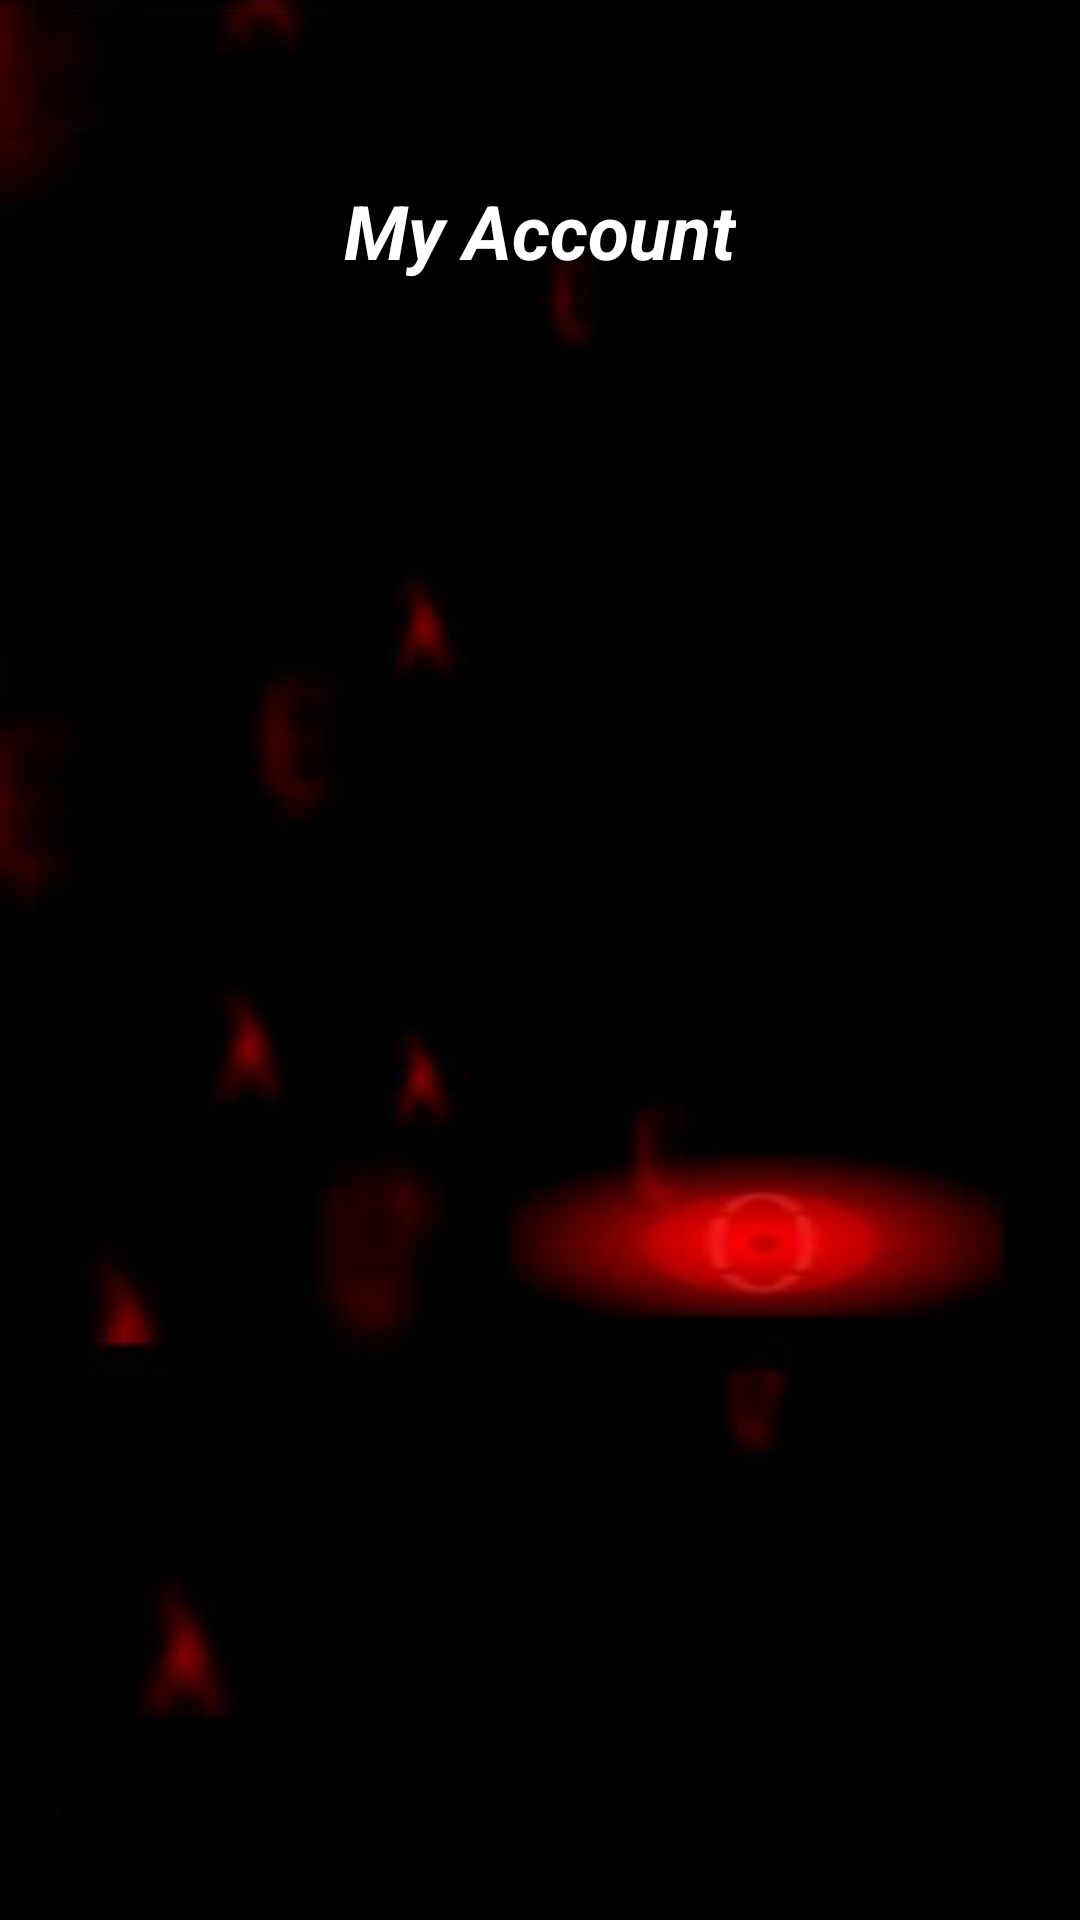

Layout XML and referenced resources for this Android screen:
<!-- AndroidManifest.xml: application theme AppTheme -->
<!-- res/layout/content_account.xml -->
<?xml version="1.0" encoding="utf-8"?>
<LinearLayout xmlns:android="http://schemas.android.com/apk/res/android"
    xmlns:app="http://schemas.android.com/apk/res-auto"
    xmlns:tools="http://schemas.android.com/tools"
    android:layout_width="match_parent"
    android:layout_height="wrap_content"
    android:background="@drawable/background_image"
    android:paddingLeft="30dp"
    android:paddingRight="30dp"
    android:baselineAligned="false"
    android:orientation="vertical"
    android:weightSum="1"
    tools:showIn="@layout/activity_account">
    <TextView
        android:layout_width="wrap_content"
        android:layout_height="wrap_content"
        android:layout_gravity="center"
        android:layout_marginTop="60dp"
        android:layout_marginBottom="30dp"
        android:text="My Account"
        android:textColor="#fff"
        android:textSize="25dp"
        android:textStyle="normal|bold|italic" />
    <GridView
        android:id="@+id/account_list"
        android:layout_width="wrap_content"
        android:layout_height="wrap_content"
        android:numColumns="2" />
</LinearLayout>
<!-- res/layout/activity_account.xml (included above) -->
<?xml version="1.0" encoding="utf-8"?>
<android.support.design.widget.CoordinatorLayout xmlns:android="http://schemas.android.com/apk/res/android"
    xmlns:app="http://schemas.android.com/apk/res-auto"
    xmlns:tools="http://schemas.android.com/tools"
    android:layout_width="match_parent"
    android:layout_height="match_parent"
    android:fitsSystemWindows="true"
    tools:context="com.bdlions.recharge.Account">

    <android.support.design.widget.AppBarLayout
        android:layout_width="match_parent"
        android:layout_height="wrap_content"
        android:theme="@style/AppTheme.AppBarOverlay">

        <android.support.v7.widget.Toolbar
            android:id="@+id/toolbar"
            android:layout_width="match_parent"
            android:layout_height="?attr/actionBarSize"
            android:background="?attr/colorPrimary"
            app:popupTheme="@style/AppTheme.PopupOverlay" />

    </android.support.design.widget.AppBarLayout>

    <include layout="@layout/content_account" />

</android.support.design.widget.CoordinatorLayout>
<!-- resources referenced by this layout -->
<resources>
  <!-- drawable background_image: png bitmap (drawable, 50207 bytes) -->
  <style name="AppTheme.AppBarOverlay" parent="Theme.AppCompat.Light.NoActionBar" />
  <style name="AppTheme.PopupOverlay" parent="Theme.AppCompat.Light.NoActionBar" />
  <style name="AppTheme" parent="Theme.AppCompat.Light.NoActionBar">
          <item name="colorPrimary">@color/colorPrimary</item>
          <item name="colorPrimaryDark">@color/colorPrimaryDark</item>
          <item name="colorAccent">@color/colorAccent</item>
      </style>
  <!-- not gathered from this repository: default colours our renderer supplied (Android Studio template values) -->
  <color name="colorPrimary">#FF6200EE</color>
  <color name="colorPrimaryDark">#FF3700B3</color>
  <color name="colorAccent">#FF03DAC5</color>
</resources>
